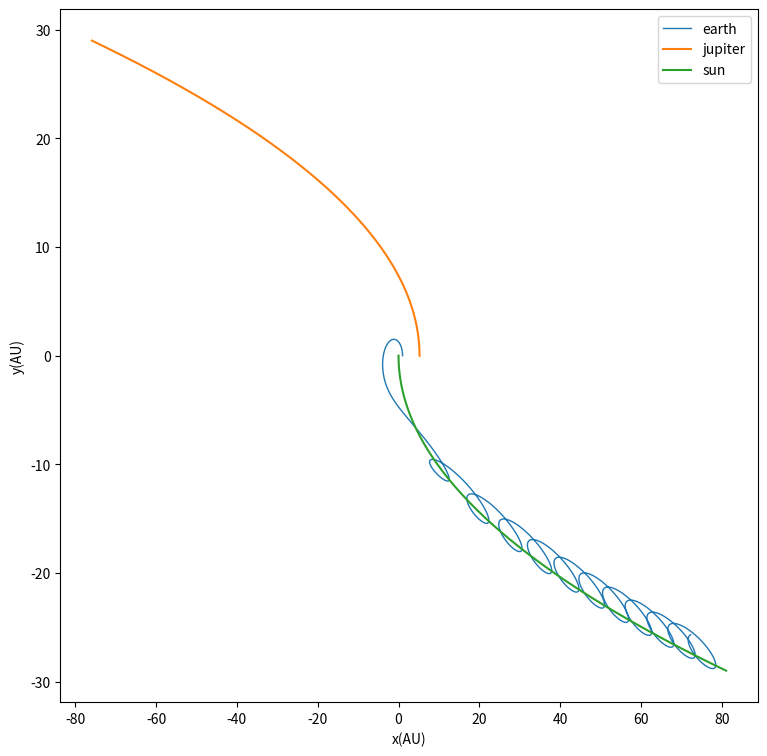

This chart was generated by the following Python code:
# -*- coding: utf-8 -*-
"""
Created on Fri Dec  1 18:19:41 2017

@author: 王乎
"""

import math
import matplotlib.pyplot as plt

# set the mass of sun, jupiter and earth

gms=4*(math.pi)**2
gmj=1*gms
gme=gms*(1/330000)



xe=[1]
ye=[0]
xs=[0]
ys=[0]
xj=[5.2]
yj=[0]

vxe=[0]
vye=[2*math.pi]
vxj=[0]
vyj=[math.sqrt(gms/5.2)]
vxs=[0]
vys=[-math.sqrt(gms/5.2)]


dt=0.001
t=[0]

while t[-1]<=120:

    res=math.sqrt((xe[-1]-xs[-1])**2+(ye[-1]-ys[-1])**2)
    rej=math.sqrt((xe[-1]-xj[-1])**2+(ye[-1]-yj[-1])**2)
    rjs=math.sqrt((xj[-1]-xs[-1])**2+(yj[-1]-ys[-1])**2)
    
    vxe_new=vxe[-1]-gms*(xe[-1]-xs[-1])*dt/res**3-gmj*(xe[-1]-xj[-1])*dt/rej**3
    vye_new=vye[-1]-gms*(ye[-1]-ys[-1])*dt/res**3-gmj*(ye[-1]-yj[-1])*dt/rej**3

    vxj_new=vxj[-1]-gms*(xj[-1]-xs[-1])*dt/rjs**3-gme*(xj[-1]-xe[-1])*dt/rej**3
    vyj_new=vyj[-1]-gms*(yj[-1]-ys[-1])*dt/rjs**3-gme*(yj[-1]-ye[-1])*dt/rej**3

    vxs_new=vxs[-1]-gmj*(xs[-1]-xj[-1])*dt/rjs**3-gme*(xs[-1]-xe[-1])*dt/res**3
    vys_new=vys[-1]-gmj*(ys[-1]-yj[-1])*dt/rjs**3-gme*(ys[-1]-ye[-1])*dt/res**3

    vxe.append(vxe_new)
    vye.append(vye_new)
    vxj.append(vxj_new)
    vyj.append(vyj_new)
    vxs.append(vxs_new)
    vys.append(vys_new)

    xe.append(xe[-1]+vxe[-1]*dt)
    ye.append(ye[-1]+vye[-1]*dt)
    xj.append(xj[-1]+vxj[-1]*dt)
    yj.append(yj[-1]+vyj[-1]*dt)
    xs.append(xs[-1]+vxs[-1]*dt)
    ys.append(ys[-1]+vys[-1]*dt)

    t.append(t[-1]+dt)
    
fig, ax = plt.subplots()
ax.plot(xe,ye,label='earth',linewidth=1)
ax.plot(xj,yj,label='jupiter')
ax.plot(xs,ys,label='sun')
ax.legend(loc='upper right')
fig.set_size_inches(9, 9)

ax.set_xlabel('x(AU)')
ax.set_ylabel('y(AU)')
fig.savefig('worksix', dpi=300)

fig.show()
